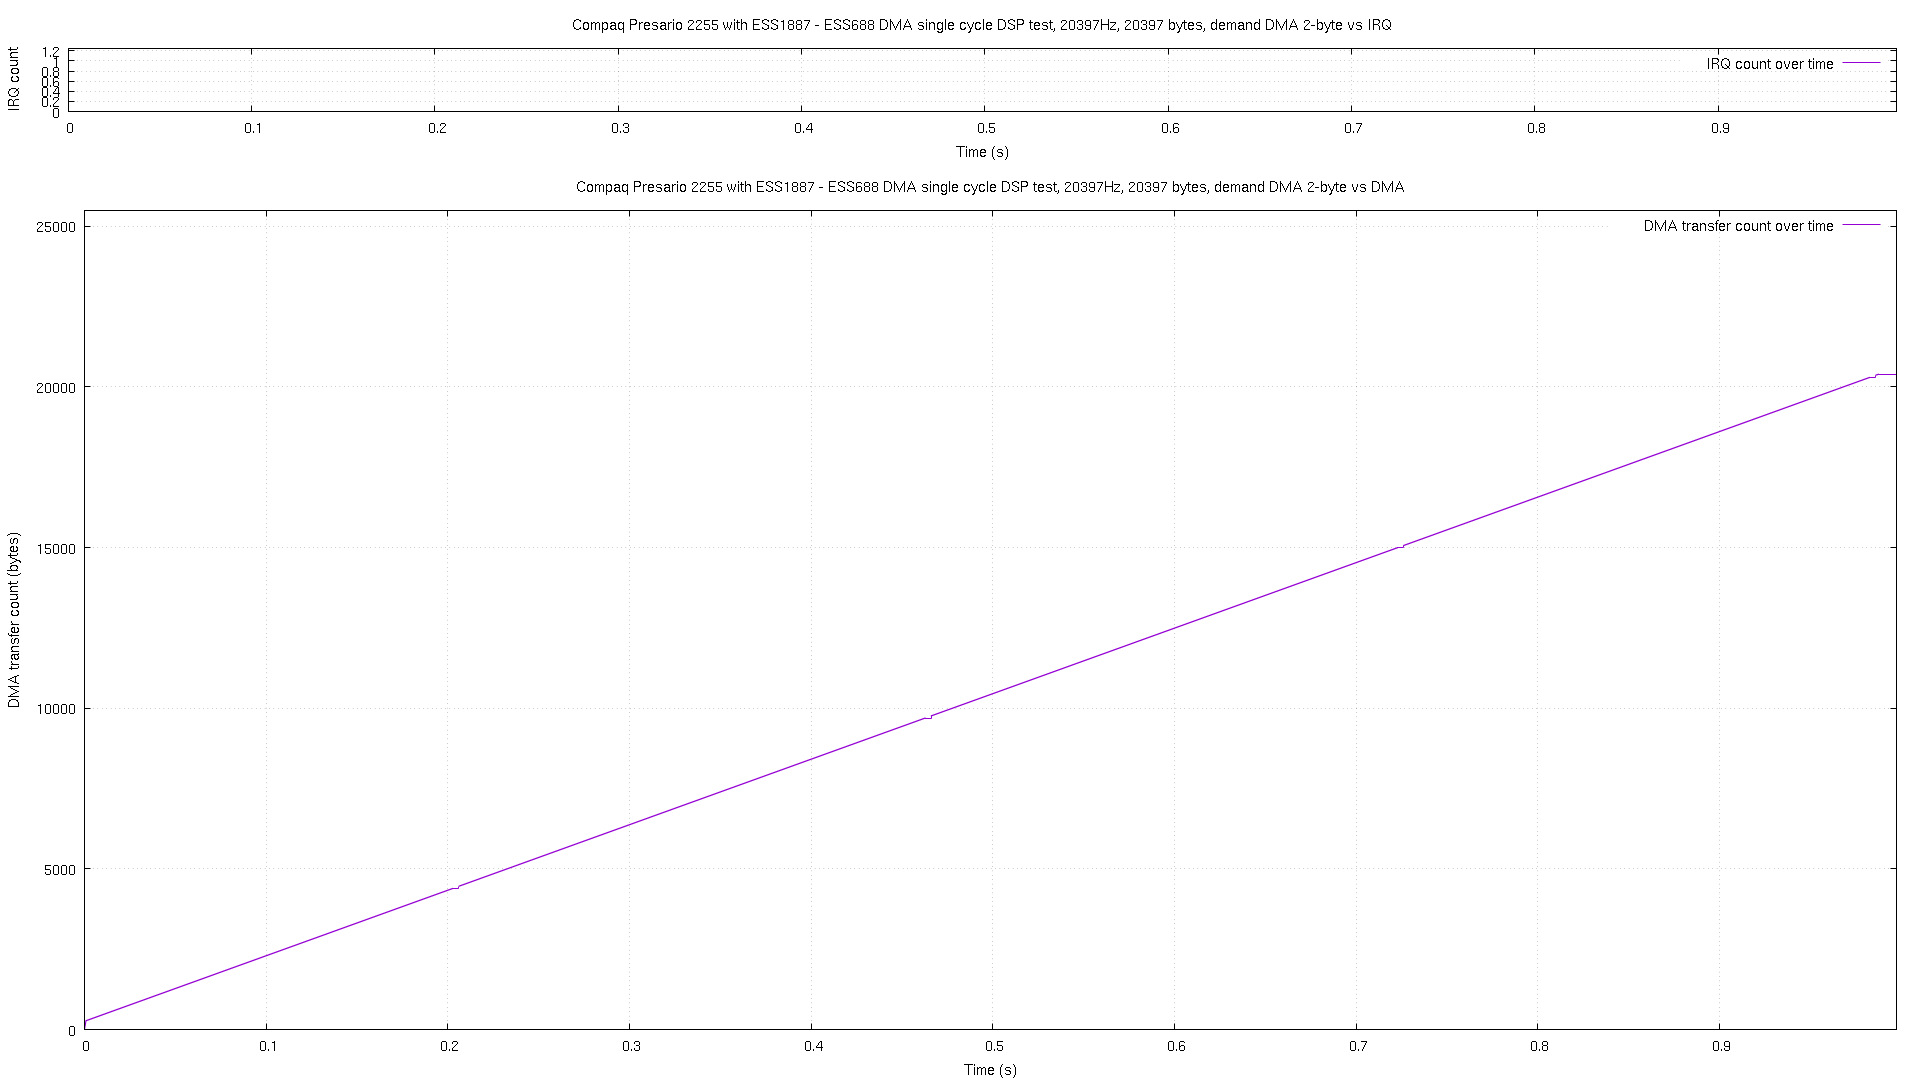

The file beside this chart, header and first rows:
# pos, time, irq
2, 2.8e-05, 0
12, 5.4e-05, 0
20, 8.4e-05, 0
30, 0.000115, 0
40, 0.000144, 0
50, 0.000172, 0
60, 0.000196, 0
68, 0.000224, 0
78, 0.000252, 0
88, 0.000278, 0
96, 0.000307, 0
106, 0.000336, 0
116, 0.000365, 0
126, 0.000392, 0
136, 0.000422, 0
146, 0.000449, 0
156, 0.000476, 0
166, 0.000509, 0
178, 0.000543, 0
188, 0.000571, 0
198, 0.0006, 0
208, 0.000626, 0
216, 0.000655, 0
228, 0.000686, 0
238, 0.000714, 0
248, 0.000743, 0
258, 0.000769, 0
266, 0.000798, 0
272, 0.000817, 0
274, 0.000852, 0
276, 0.000952, 0
278, 0.00105, 0
280, 0.001141, 0
282, 0.00124, 0
284, 0.001341, 0
286, 0.001441, 0
288, 0.00154, 0
290, 0.00164, 0
292, 0.001732, 0
294, 0.001832, 0
296, 0.001933, 0
298, 0.002032, 0
300, 0.002124, 0
302, 0.002224, 0
304, 0.002323, 0
306, 0.002423, 0
308, 0.002514, 0
310, 0.002613, 0
312, 0.002714, 0
314, 0.002813, 0
316, 0.002914, 0
318, 0.003004, 0
320, 0.003103, 0
322, 0.003204, 0
324, 0.003304, 0
326, 0.003404, 0
328, 0.003495, 0
330, 0.003594, 0
332, 0.003694, 0
334, 0.003794, 0
... 9,905 more rows
